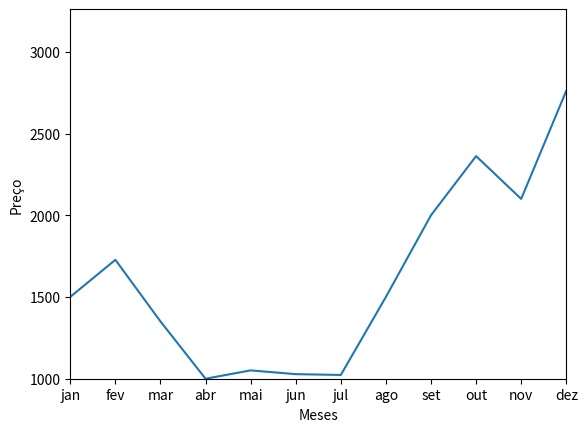

Write the Python code that produced this figure.
import matplotlib.pyplot as plt

vendas_meses = [1500, 1727, 1350, 999, 1050, 1027, 1022, 1500, 2000, 2362, 2100, 2762]
meses = ['jan', 'fev', 'mar', 'abr', 'mai', 'jun', 'jul', 'ago', 'set', 'out', 'nov', 'dez']

#plotar o gráfico da forma mais simples

# Eixos X, Y
plt.plot(meses, vendas_meses) # , 'ro'   -> Dentro das ()  == Graf Bolinhas
plt.ylabel('Preço')
plt.xlabel('Meses')

# A ideia é boa, e, funcionou :0
plt.axis([meses[0], meses[-1], min(vendas_meses), max(vendas_meses)+500])


# Ok It works well:
# plt.axis([0, 12, 0, 2762])

plt.show()
